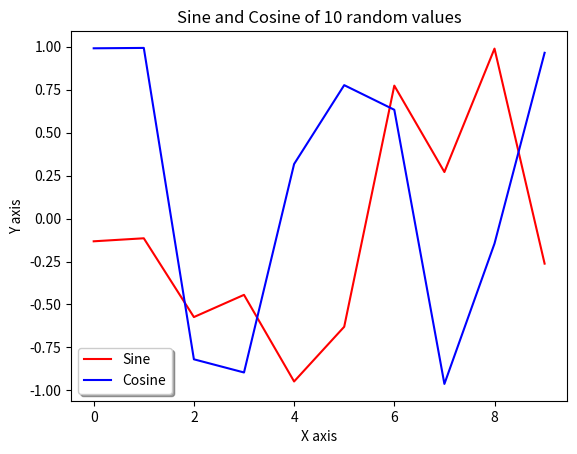

This chart was generated by the following Python code:
from matplotlib import pyplot as plt    #importing pyplot library to use the functions to generate the graph
import math                             #importing math library to be able later to use the functions sin() and cosin()
import random                           #importing the library random, to use the function randomint to generate random numbers in a specific range

x = 0                                   #declaring integer variable to use it as a counter later in a loop
sin = []                                #declaring array sin
cosin = []                              #declaring array sin
while (x < 10):                         #while loop that circels 10 times
    y = random.randint(0, 99)           #declaring y variable that has the value of the result of the function randit() which generates random value in the range of 0-99
    s = math.sin(y)                     #declaring s variable that holds the result of the function sinus() of the previous randomly generated number
    c = math.cos(y)                     #declaring c variable that holds the result of the function cosine() of the previous randomly generated number
    sin.insert(x, s)                    #using the function insert() in order to put the value s in the array sin[] in position x (in the first loop x=0)
    cosin.insert(x, c)                  #using the function insert() in order to put the value c in the array cosin[] in position x (in the first loop x=0)
    x += 1                              #increasing the value of the counter by 1
plt.plot(sin, color="red", label="Sine")              #creating the first line in the graph out of the values stored in the array sin[], which is the first argument of the funtion plot. And the second argument is for defining the color of the line.
plt.plot(cosin, color="blue", label="Cosine")           #creating the first line in the graph out of the values stored in the array cosin[], which is the first argument of the funtion plot. And the second argument is for defining the color of the line.
plt.title('Sine and Cosine of 10 random values')    #writing the title of the graph
plt.ylabel('Y axis')                    #giving name to the X axis
plt.xlabel('X axis')                    #giving name to the y axis
plt.legend( shadow=True, fancybox=True)                            #showing the legend
plt.show()                              #showing the above created graph


# Team name: mike
#Team memebers: Anish Girijashivaraj, Shohel Ahamad, Slobodan Kocevski
